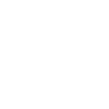
t = 0.00 s
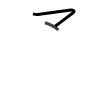
t = 1.75 s
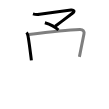
t = 3.50 s
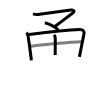
t = 5.50 s
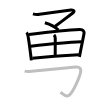
t = 7.25 s
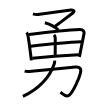
t = 9.00 s

The animated SVG that drew these frames (rendered in a browser with its animation timeline set to each time). Animation: 9 SMIL elements (animate=9); one cycle of 9.00 s.

<svg width="109px" height="109px" viewBox="0 0 px 109px" xmlns="http://www.w3.org/2000/svg" xmlns:xlink="http://www.w3.org/1999/xlink" xml:space="preserve" version="1.1"  baseProfile="full">
<path d="M32.96,13.82c2.66,0.8,4.44,0.73,6.69,0.43c7.33-0.99,28.71-4.02,31.36-4.31c3.04-0.33,3.87,1.44,1.77,3.04c-1.53,1.17-11.28,8.52-17.56,13.3" style="fill:none;stroke:black;stroke-width:3;opacity:0">
  <animate attributeType="CSS" attributeName="opacity" from="0" to="1" begin="0s" dur="1s" repeatCount="0" fill="freeze" />
</path>
<path d="M44.87,22.77C49.25,24,54.88,26.5,58.4,30" style="fill:none;stroke:black;stroke-width:3;opacity:0">
  <animate attributeType="CSS" attributeName="opacity" from="0" to="1" begin="1s" dur="1s" repeatCount="0" fill="freeze" />
</path>
<path d="M26.5,32.54c0.98,0.98,1.32,2.37,1.52,3.44c0.86,4.61,2,13.46,2.92,20.78c0.16,1.25,0.3,2.46,0.44,3.59" style="fill:none;stroke:black;stroke-width:3;opacity:0">
  <animate attributeType="CSS" attributeName="opacity" from="0" to="1" begin="2s" dur="1s" repeatCount="0" fill="freeze" />
</path>
<path d="M29,34.44c15.38-1.94,41.38-4.63,50.81-4.95c3.32-0.11,4.69,1.76,4.16,4.42c-0.78,3.92-2.34,11.9-3.88,19.46c-0.24,1.17-0.47,2.33-0.71,3.46" style="fill:none;stroke:black;stroke-width:3;opacity:0">
  <animate attributeType="CSS" attributeName="opacity" from="0" to="1" begin="3s" dur="1s" repeatCount="0" fill="freeze" />
</path>
<path d="M54,34.91c0.86,0.86,1.26,1.97,1.26,3.34c0,6.97-0.06,14.71-0.06,16.67" style="fill:none;stroke:black;stroke-width:3;opacity:0">
  <animate attributeType="CSS" attributeName="opacity" from="0" to="1" begin="4s" dur="1s" repeatCount="0" fill="freeze" />
</path>
<path d="M30.73,46.17c8.02-0.92,43.15-4.17,50.55-4.46" style="fill:none;stroke:black;stroke-width:3;opacity:0">
  <animate attributeType="CSS" attributeName="opacity" from="0" to="1" begin="5s" dur="1s" repeatCount="0" fill="freeze" />
</path>
<path d="M32.37,58.14c14.63-1.27,30.76-2.39,46.39-3.29" style="fill:none;stroke:black;stroke-width:3;opacity:0">
  <animate attributeType="CSS" attributeName="opacity" from="0" to="1" begin="6s" dur="1s" repeatCount="0" fill="freeze" />
</path>
<path d="M24.63,71.17c2.38,0.64,4.6,0.39,7.01,0.15c10.88-1.09,34.74-3.44,43.86-4.32c4.37-0.42,6.1,1.62,4.94,6.12c-1.48,5.75-6.89,17.75-10.69,21.64c-3.37,3.45-7.12-0.88-9.25-2.5" style="fill:none;stroke:black;stroke-width:3;opacity:0">
  <animate attributeType="CSS" attributeName="opacity" from="0" to="1" begin="7s" dur="1s" repeatCount="0" fill="freeze" />
</path>
<path d="M54.66,60.59c0.09,0.84-0.02,2.18-0.44,3.39c-3.08,8.95-11.1,22.65-31.33,32.46" style="fill:none;stroke:black;stroke-width:3;opacity:0">
  <animate attributeType="CSS" attributeName="opacity" from="0" to="1" begin="8s" dur="1s" repeatCount="0" fill="freeze" />
</path>
</svg>
